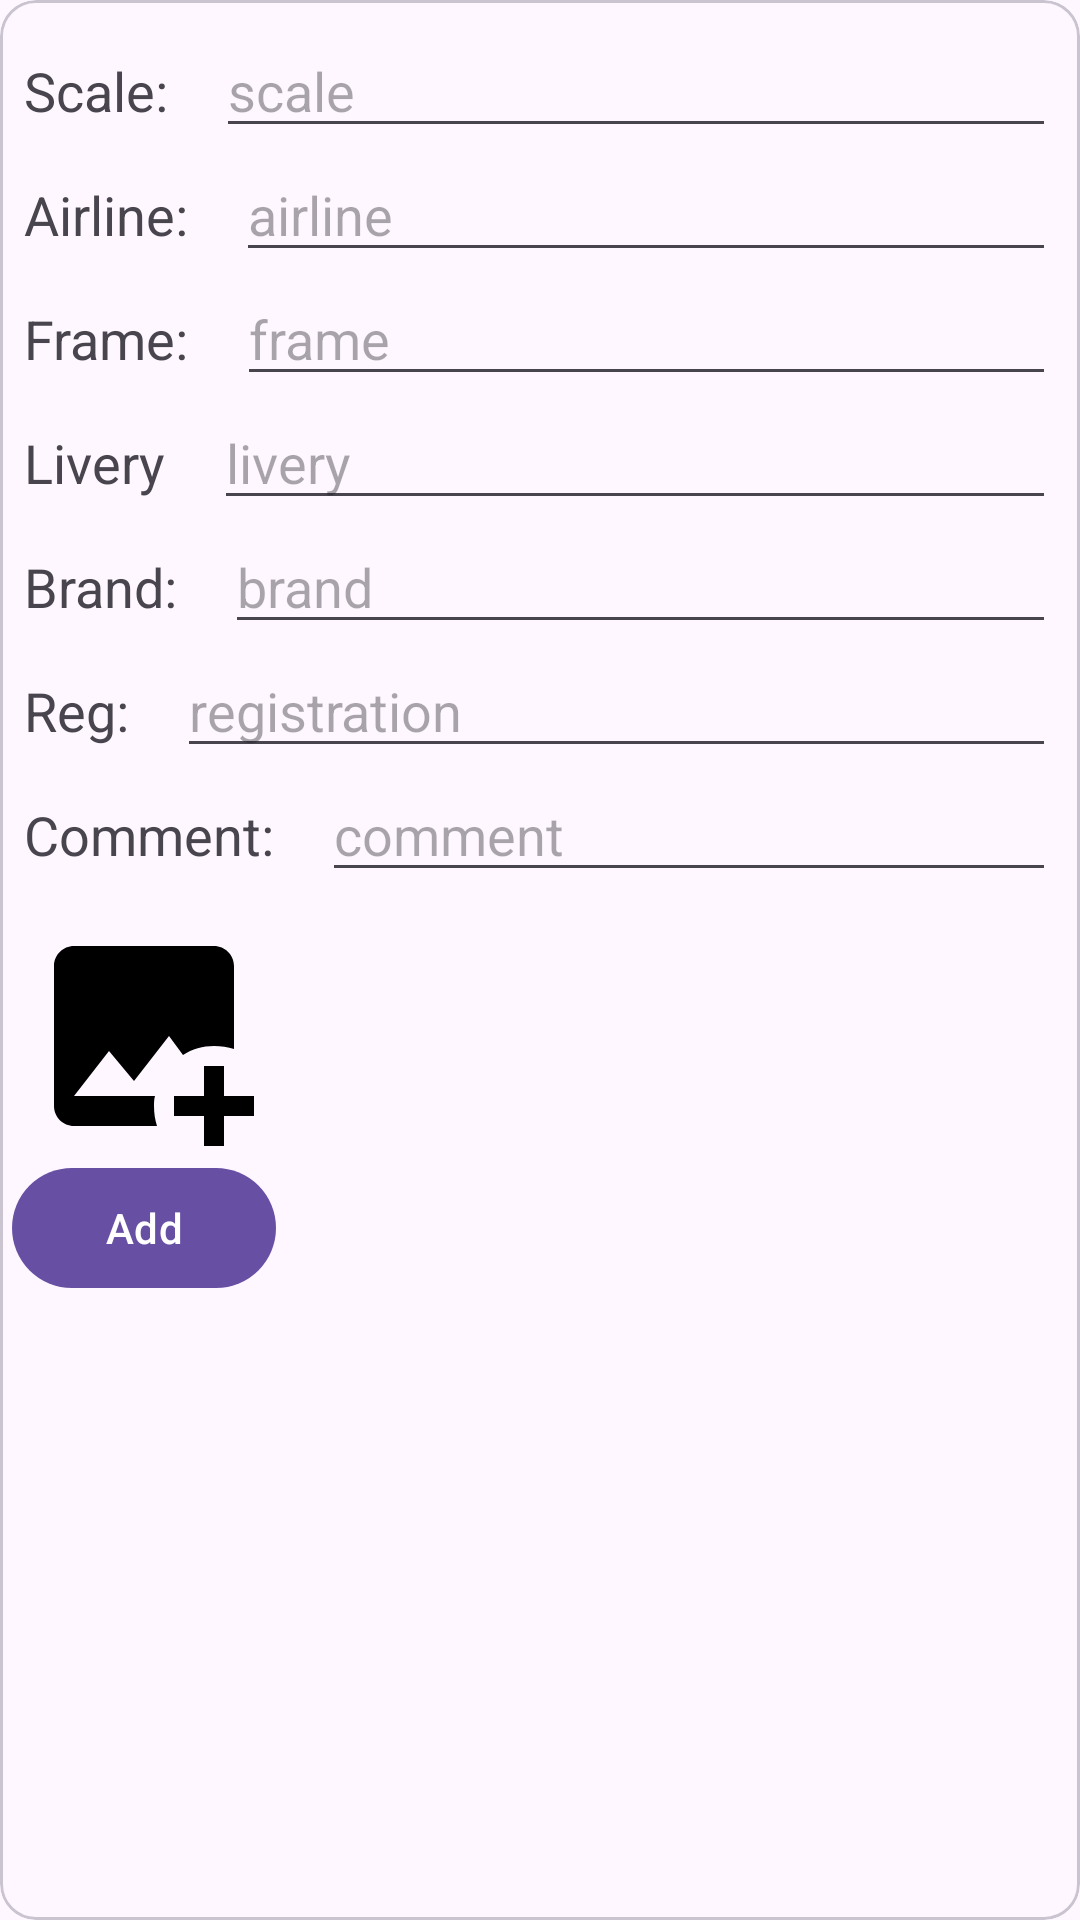

Here is an Android app screen rendered from its layout file. Give the layout XML and the strings, colors and styles it references.
<!-- AndroidManifest.xml: application theme Base.Theme.DiecastHangar -->
<!-- res/layout/popup_add_model.xml -->
<?xml version="1.0" encoding="utf-8"?>
<com.google.android.material.card.MaterialCardView xmlns:android="http://schemas.android.com/apk/res/android"
    xmlns:tools="http://schemas.android.com/tools"
    android:layout_width="match_parent"
    android:layout_height="wrap_content"
    xmlns:app="http://schemas.android.com/apk/res-auto">

    <LinearLayout
        android:layout_width="match_parent"
        android:layout_height="wrap_content"
        android:orientation="vertical">
    <LinearLayout
        android:layout_width="match_parent"
        android:layout_height="wrap_content"
        android:baselineAligned="false">

        <LinearLayout
            android:layout_width="0dp"
            android:layout_height="wrap_content"
            android:orientation="vertical"
            android:padding="8dp"
            android:layout_weight="1"
            android:baselineAligned="false"
            tools:ignore="UselessParent">
   <LinearLayout
        android:layout_width="match_parent"
        android:layout_height="wrap_content">
    <com.google.android.material.textview.MaterialTextView
        android:layout_width="wrap_content"
        android:layout_height="wrap_content"
        android:textSize="18sp"
        android:text="@string/scale_colon"
        android:paddingEnd="16dp"
        tools:ignore="RtlSymmetry" />
       <AutoCompleteTextView
           android:id="@+id/add_model_autocomplete_scale"
           android:layout_width="0dp"
           android:layout_height="wrap_content"
           android:paddingStart="4dp"
           android:hint="@string/scale"
           android:layout_weight="1"
           tools:ignore="RtlSymmetry"
           />
    </LinearLayout>

            <LinearLayout
                android:layout_width="match_parent"
                android:layout_height="wrap_content">
                <com.google.android.material.textview.MaterialTextView
                    android:layout_width="wrap_content"
                    android:layout_height="wrap_content"
                    android:textSize="18sp"
                    android:text="@string/airline_colon"
                    android:paddingEnd="16dp"
                    tools:ignore="RtlSymmetry" />
            <com.google.android.material.textfield.TextInputEditText
                android:id="@+id/add_model_airline_edittext"
                android:layout_width="0dp"
                android:layout_height="wrap_content"
                android:textSize="18sp"
                android:layout_weight="1"
                android:hint="@string/airline"/>

            </LinearLayout>


            <LinearLayout
                android:layout_width="match_parent"
                android:layout_height="wrap_content">
                <com.google.android.material.textview.MaterialTextView
                    android:layout_width="wrap_content"
                    android:layout_height="wrap_content"
                    android:textSize="18sp"
                    android:text="@string/frame_colon"
                    android:paddingEnd="16dp"
                    tools:ignore="RtlSymmetry" />
                <com.google.android.material.textfield.TextInputEditText
                    android:id="@+id/add_model_frame_edittext"
                    android:layout_width="0dp"
                    android:layout_height="wrap_content"
                    android:textSize="18sp"
                    android:layout_weight="1"
                    android:hint="@string/frame"/>
            </LinearLayout>



            <LinearLayout
                android:layout_width="match_parent"
                android:layout_height="wrap_content">
                <com.google.android.material.textview.MaterialTextView
                    android:layout_width="wrap_content"
                    android:layout_height="wrap_content"
                    android:textSize="18sp"
                    android:text="@string/livery_colon"
                    android:paddingEnd="16dp"
                    tools:ignore="RtlSymmetry" />
                <com.google.android.material.textfield.TextInputEditText
                    android:id="@+id/add_model_livery_edittext"
                    android:layout_width="0dp"
                    android:layout_height="wrap_content"
                    android:textSize="18sp"
                    android:layout_weight="1"
                    android:hint="@string/livery"/>
            </LinearLayout>


            <LinearLayout
                android:layout_width="match_parent"
                android:layout_height="wrap_content">
                <com.google.android.material.textview.MaterialTextView
                    android:layout_width="wrap_content"
                    android:layout_height="wrap_content"
                    android:textSize="18sp"
                    android:text="@string/brand_colon"
                    android:paddingEnd="16dp"
                    tools:ignore="RtlSymmetry" />
                <AutoCompleteTextView
                    android:id="@+id/add_model_autocomplete_brand"
                    android:layout_width="0dp"
                    android:layout_height="wrap_content"
                    android:paddingStart="4dp"
                    android:hint="@string/brand"
                    android:layout_weight="1"
                    tools:ignore="RtlSymmetry"
                    />
            </LinearLayout>

            <LinearLayout
                android:layout_width="match_parent"
                android:layout_height="wrap_content">
                <com.google.android.material.textview.MaterialTextView
                    android:layout_width="wrap_content"
                    android:layout_height="wrap_content"
                    android:textSize="18sp"
                    android:text="@string/reg_colon"
                    android:paddingEnd="16dp"
                    tools:ignore="RtlSymmetry" />
                <com.google.android.material.textfield.TextInputEditText
                    android:id="@+id/model_row_reg_textview"
                    android:layout_width="0dp"
                    android:layout_height="wrap_content"
                    android:layout_weight="1"
                    android:hint="@string/registration"/>
            </LinearLayout>

            <LinearLayout
                android:layout_width="match_parent"
                android:layout_height="wrap_content">
                <com.google.android.material.textview.MaterialTextView
                    android:layout_width="wrap_content"
                    android:layout_height="wrap_content"
                    android:textSize="18sp"
                    android:text="@string/comment_colon"
                    android:paddingEnd="16dp"
                    tools:ignore="RtlSymmetry" />
                <com.google.android.material.textfield.TextInputEditText
                    android:id="@+id/model_row_comment_textview"
                    android:layout_width="0dp"
                    android:layout_height="wrap_content"
                    android:layout_weight="1"
                    android:hint="@string/comment"/>
            </LinearLayout>


        </LinearLayout>


    </LinearLayout>
        <LinearLayout
            android:layout_width="match_parent"
            android:layout_height="wrap_content">
        <LinearLayout
            android:layout_width="wrap_content"
            android:layout_height="match_parent"
            android:orientation="vertical"
            >


            <ImageView
                android:id="@+id/add_model_image_view"
                android:layout_width="match_parent"
                android:layout_height="80dp"
                android:src="@drawable/image_plus"
                app:tint="?android:icon"
                android:contentDescription="@string/add_image" />
            <Space
                android:layout_width="match_parent"
                android:layout_height="0dp"
                android:layout_weight="1"/>
            <com.google.android.material.button.MaterialButton
                android:id="@+id/add_model_btn_add"
                android:layout_width="wrap_content"
                android:layout_height="wrap_content"
                android:text="@string/add"
                android:layout_gravity="end"
                android:layout_marginEnd="4dp"
                android:layout_marginStart="4dp"
                android:layout_marginBottom="8dp"
                />
        </LinearLayout>
        <androidx.recyclerview.widget.RecyclerView
            android:id="@+id/add_model_recyclerview"
            android:layout_width="match_parent"
            android:layout_height="match_parent"
            android:orientation="horizontal"
            android:minHeight="100dp" />
        </LinearLayout>
    </LinearLayout>

</com.google.android.material.card.MaterialCardView>
<!-- resources referenced by this layout -->
<resources>
  <!-- drawable image_plus (drawable) -->
  <vector xmlns:android="http://schemas.android.com/apk/res/android"
      android:height="24dp"
      android:width="24dp"
      android:viewportWidth="24"
      android:viewportHeight="24">
      <path android:fillColor="#000" android:pathData="M18 15V18H15V20H18V23H20V20H23V18H20V15H18M13.3 21H5C3.9 21 3 20.1 3 19V5C3 3.9 3.9 3 5 3H19C20.1 3 21 3.9 21 5V13.3C20.4 13.1 19.7 13 19 13C17.9 13 16.8 13.3 15.9 13.9L14.5 12L11 16.5L8.5 13.5L5 18H13.1C13 18.3 13 18.7 13 19C13 19.7 13.1 20.4 13.3 21Z" />
  </vector>
  <string name="add">Add</string>
  <string name="add_image">add image</string>
  <string name="airline">airline</string>
  <string name="airline_colon">Airline:</string>
  <string name="brand">brand</string>
  <string name="brand_colon">Brand:</string>
  <string name="comment">comment</string>
  <string name="comment_colon">Comment:</string>
  <string name="frame">frame</string>
  <string name="frame_colon">Frame:</string>
  <string name="livery">livery</string>
  <string name="livery_colon">Livery</string>
  <string name="reg_colon">Reg:</string>
  <string name="registration">registration</string>
  <string name="scale">scale</string>
  <string name="scale_colon">Scale:</string>
  <style name="Base.Theme.DiecastHangar" parent="Theme.Material3.DayNight.NoActionBar">
          
          
      </style>
</resources>
